Photos from the image-classification dataset "CompressedSegmented4" in the GitHub repository Manivarsh-adi/Jowar_Plant_Leaf_Disease_Detection_Using_Deep_Learning. Its 3 classes are: anthracnose, healthy, leaf blight.

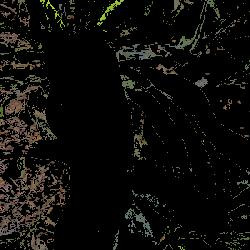
Label: healthy

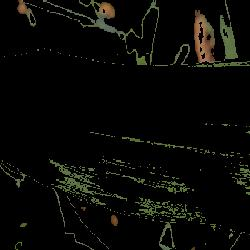
Label: healthy

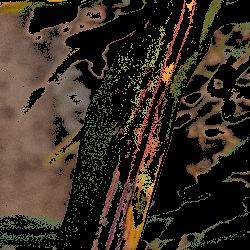
Label: anthracnose

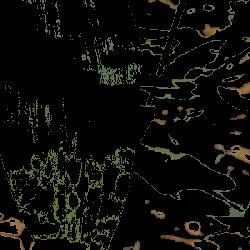
Label: healthy

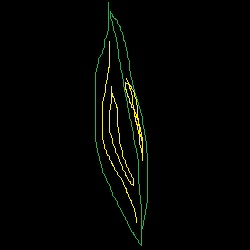
Label: anthracnose

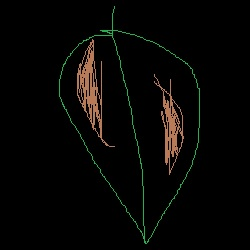
Label: leaf blight
